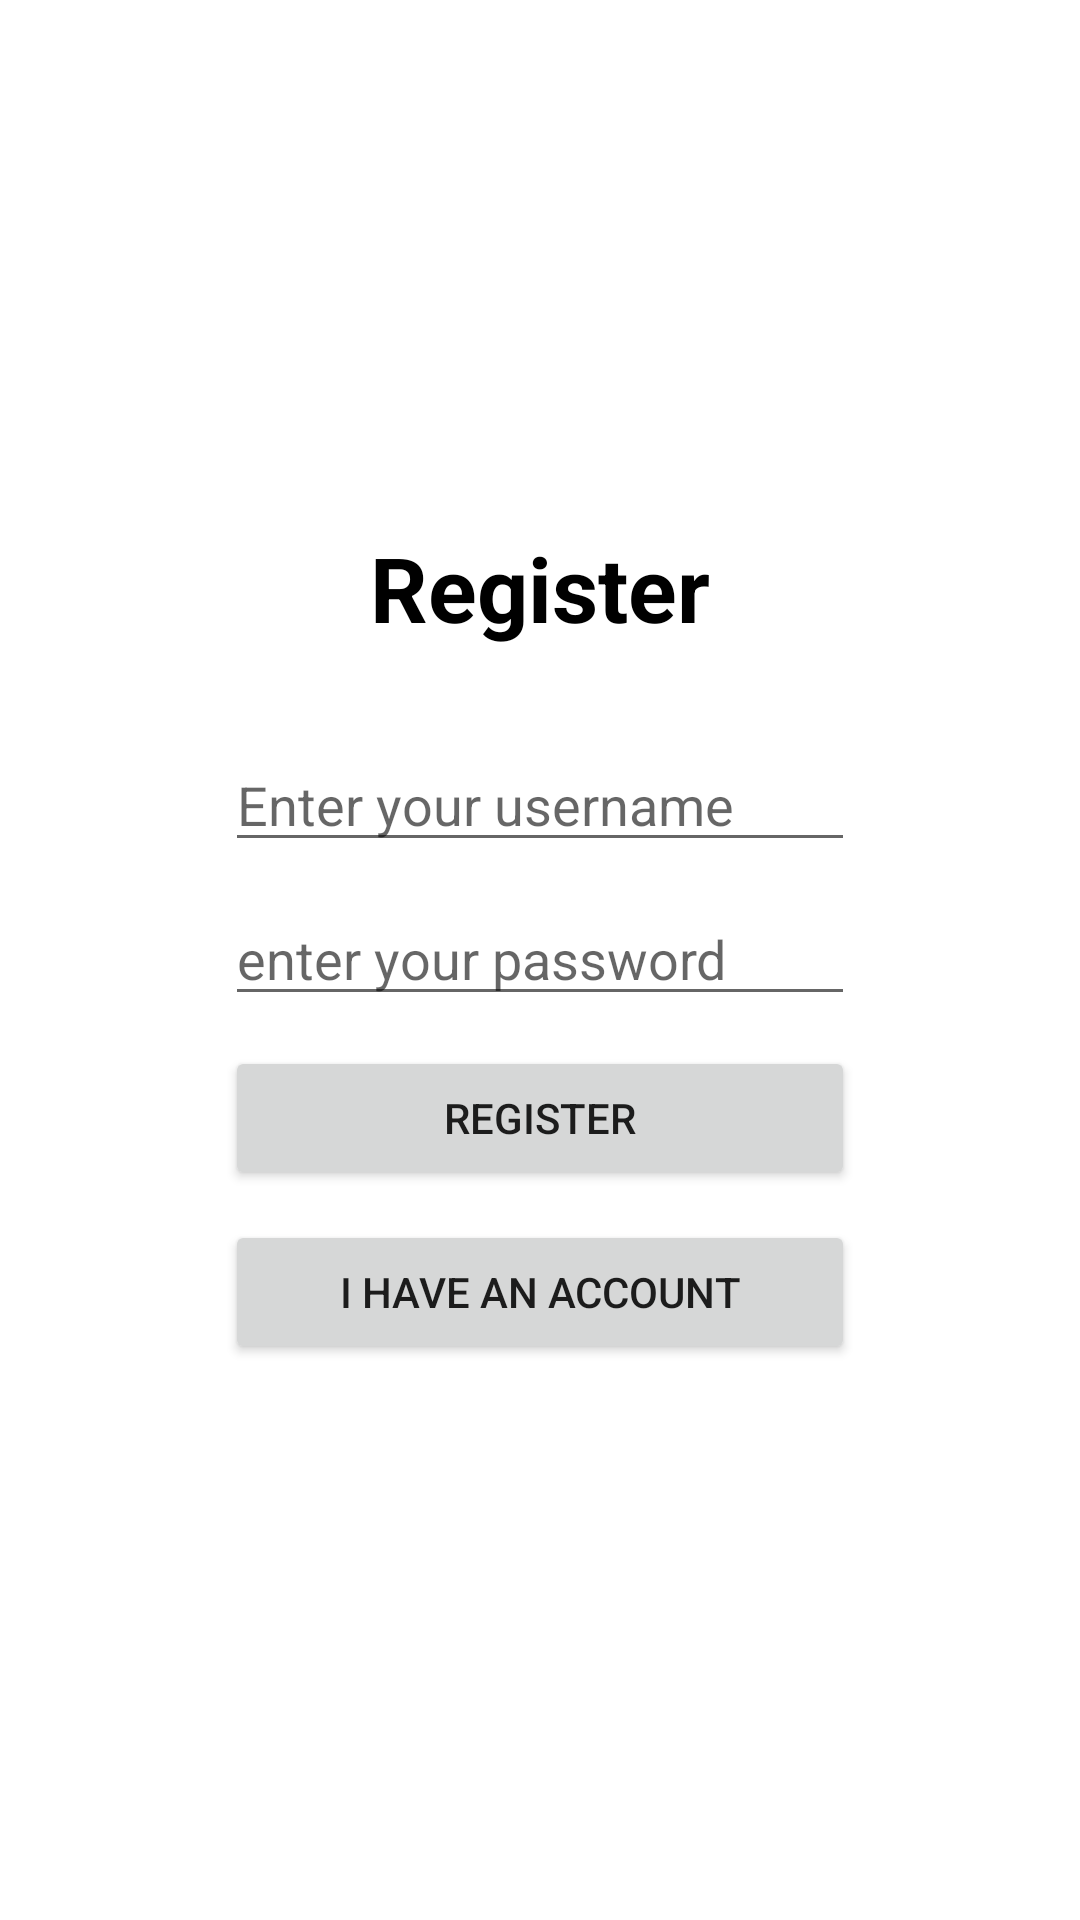

Android layout source for this screen:
<!-- AndroidManifest.xml: application theme Theme.M6T -->
<!-- res/layout/activity_register.xml -->
<?xml version="1.0" encoding="utf-8"?>
<androidx.constraintlayout.widget.ConstraintLayout xmlns:android="http://schemas.android.com/apk/res/android"
    xmlns:app="http://schemas.android.com/apk/res-auto"
    xmlns:tools="http://schemas.android.com/tools"
    android:layout_width="match_parent"
    android:layout_height="match_parent"
    tools:context=".register">

    <LinearLayout
        android:layout_width="wrap_content"
        android:layout_height="wrap_content"
        android:orientation="vertical"
        app:layout_constraintBottom_toBottomOf="parent"
        app:layout_constraintEnd_toEndOf="parent"
        app:layout_constraintStart_toStartOf="parent"
        app:layout_constraintTop_toTopOf="parent">

        <TextView
            android:id="@+id/textView2"
            android:layout_width="match_parent"
            android:layout_height="wrap_content"
            android:layout_marginBottom="30dp"
            android:gravity="center"
            android:text="Register"
            android:textColor="@color/black"
            android:textSize="30sp"
            android:textStyle="bold" />

        <EditText
            android:id="@+id/et_username_reg"
            android:layout_width="match_parent"
            android:layout_height="wrap_content"
            android:layout_marginBottom="10dp"
            android:ems="10"
            android:hint="Enter your username"
            android:inputType="textPersonName" />

        <EditText
            android:id="@+id/etp_password_reg"
            android:layout_width="match_parent"
            android:layout_height="wrap_content"
            android:layout_marginBottom="10dp"
            android:ems="10"
            android:hint="enter your password"
            android:inputType="textPassword" />

        <Button
            android:id="@+id/btn_reg"
            android:layout_width="match_parent"
            android:layout_height="wrap_content"
            android:layout_marginBottom="10dp"
            android:text="register" />

        <Button
            android:id="@+id/btn_tolog"
            android:layout_width="match_parent"
            android:layout_height="wrap_content"
            android:layout_marginBottom="10dp"
            android:text="I have an account" />
    </LinearLayout>
</androidx.constraintlayout.widget.ConstraintLayout>
<!-- resources referenced by this layout -->
<resources>
  <style name="Theme.M6T" parent="Theme.MaterialComponents.DayNight.DarkActionBar">
          
          <item name="colorPrimary">@color/purple_500</item>
          <item name="colorPrimaryVariant">@color/purple_700</item>
          <item name="colorOnPrimary">@color/white</item>
          
          <item name="colorSecondary">@color/teal_200</item>
          <item name="colorSecondaryVariant">@color/teal_700</item>
          <item name="colorOnSecondary">@color/black</item>
          
          <item name="android:statusBarColor" tools:targetApi="l">?attr/colorPrimaryVariant</item>
          
      </style>
  <!-- not gathered from this repository: default colours our renderer supplied (Android Studio template values) -->
  <color name="purple_500">#FF6200EE</color>
  <color name="purple_700">#FF3700B3</color>
  <color name="teal_200">#FF03DAC5</color>
  <color name="teal_700">#FF018786</color>
  <color name="black">#FF000000</color>
  <color name="white">#FFFFFFFF</color>
</resources>
